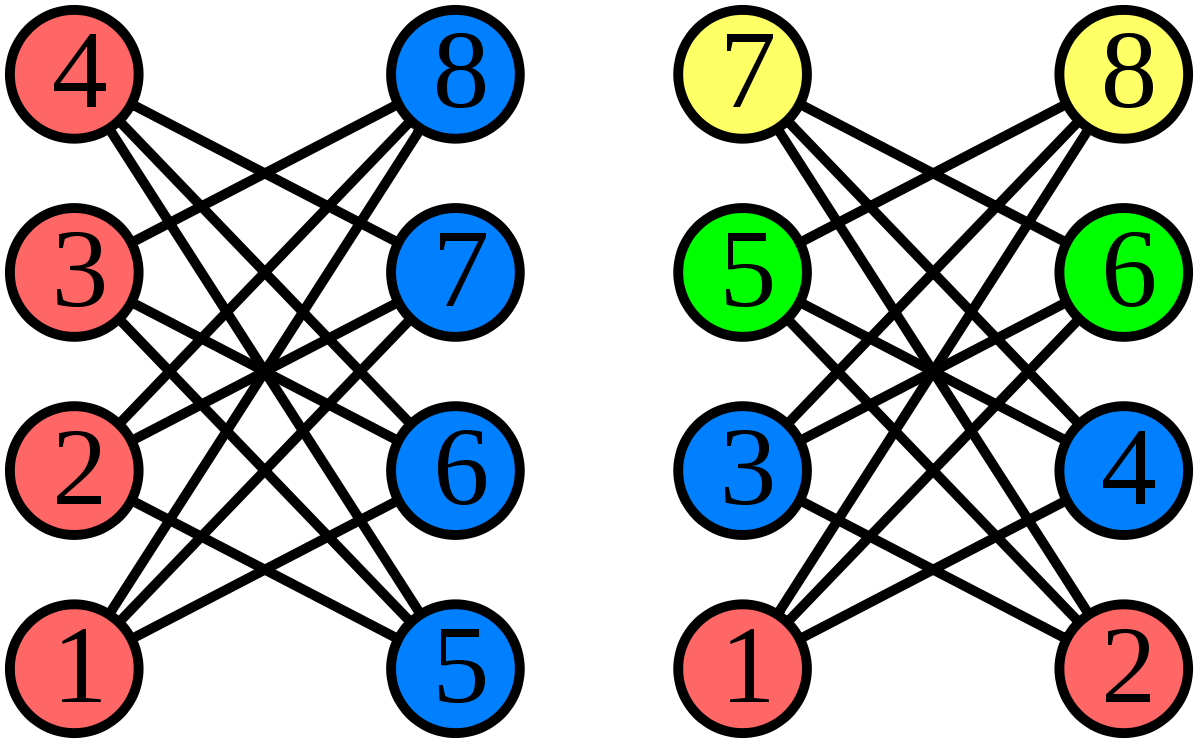

Values plotted in this chart, from the file beside it:
5, 6, 7
4, 6, 7
4, 5, 7
4, 5, 6
1, 2, 3
0, 2, 3
0, 1, 3
0, 1, 2
